Run: headless pygame with SDL's dummy video driver; simulated clock (each Clock.tick advances the game by its frame time, no real sleeping); random seed 0; keys injected as events and as key.get_pressed() state; no mouse input.
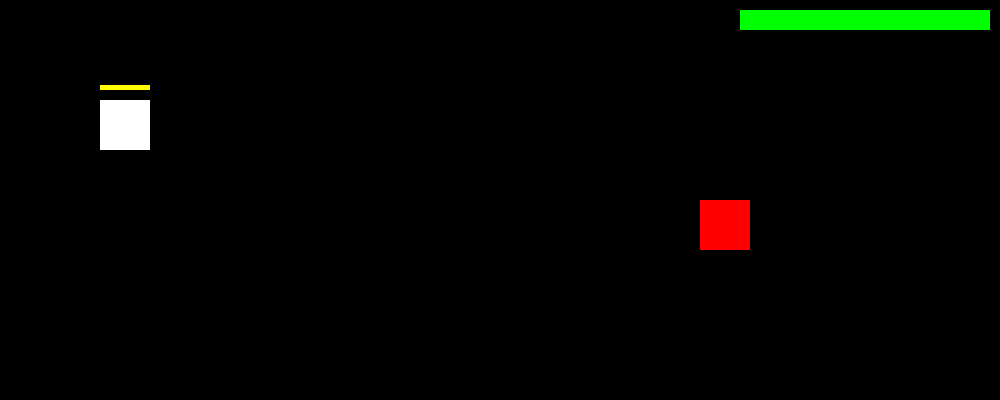
Frame 1 of 4 · flips 1–60 · no input
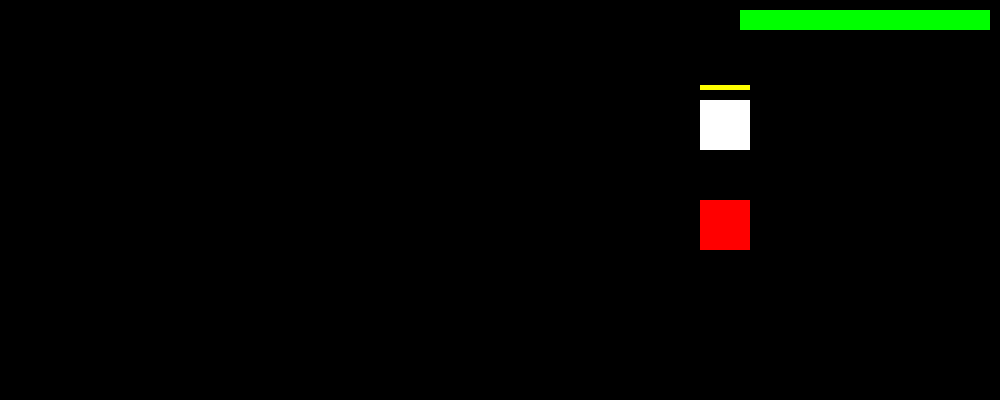
Frame 2 of 4 · flips 61–180 · tapped SPACE, RETURN · held RIGHT (→), D
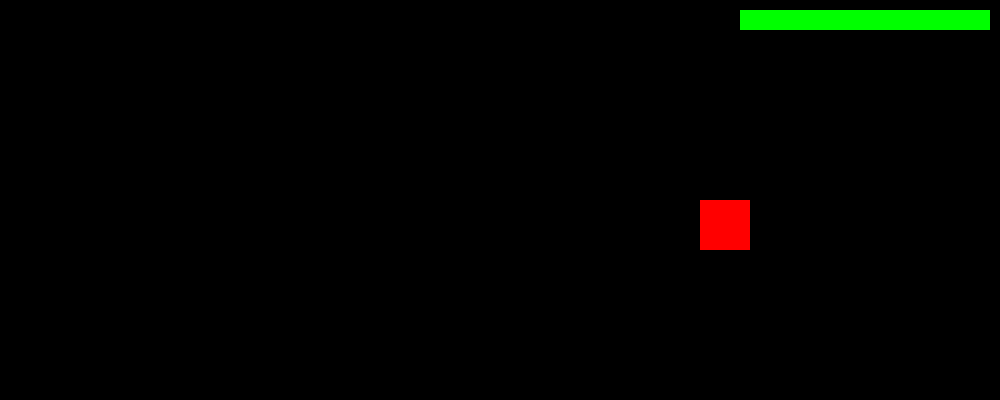
Frame 3 of 4 · flips 181–300 · held DOWN (↓), S
Frame 4 of 4 · flips 301–420 · held LEFT (←), A, UP (↑), W · screen same as frame 1, image omitted

The pygame program that drew these frames:

import pygame

WHITE = (255, 255, 255)
GREEN = (0, 255, 0)
YELLOW = (255, 255, 0)
PURPLE = (128, 0, 128)
RED = (255, 0, 0)
BLACK = (0, 0, 0)
x = 100
y = 100
WIDTH, HEIGHT = 1000, 400



class Health():
    def __init__(self, max_health, current, hurt_rate):
        self.max_health = max_health
        self.current = current
        self.hurt_rate = hurt_rate

    def hurt(self):
        self.current -= self.hurt_rate
        if self.current < 0:
            self.current = 0

    def heal(self, potion_used):
        self.current += potion_used.enhance_rate
        if self.current > self.max_health:
            self.current = self.max_health

class Stamina():
    def __init__(self, max_stamina, current, regen_rate, drain_rate):
        self.max_stamina = max_stamina
        self.current = current
        self.regen_rate = regen_rate
        self.drain_rate = drain_rate

    def use(self):
        self.current -= self.drain_rate
        if self.current < 0:
            self.current = 0

    def recover(self):
        self.current += self.regen_rate
        if self.current > self.max_stamina:
            self.current = self.max_stamina

    def is_empty(self):
        if self.current <= 0:
            return True
        else:
            return False


class Potion():
    def __init__(self, name, enhance_rate):
        self.name = name
        self.enhance_rate = enhance_rate


class HealthPotion(Potion):
    def __init__(self):
        super().__init__("Health enhance potion", enhance_rate=3)



class SpeedPotion(Potion):
    def __init__(self):
        super().__init__("Speed enhance potion", enhance_rate=3)

class StaminaPotion(Potion):
    def __init__(self):
        super().__init__("Stamina enhance potion", enhance_rate=3)



class Attack():
    def __init__(self, attack_type, damage):
        self.attack_type = attack_type
        self.damage = damage

    def use(self, attacker, target):
        target.health.current -= self.damage
        if target.health.current < 0:
            target.health.current = 0



class Player():
    def __init__(self):
        self.position = [x, y]
        self.speed = 5.0  # normal speed
        self.is_sprinting = False
        self.speed_multiplier = 1.0
        self.size = [50, 50]  # width, height
        self.stamina = Stamina(max_stamina=100, current=100, regen_rate=0.5, drain_rate=1.0)
        self.health = Health(max_health=500, current=500, hurt_rate=5.0)
        self.attacks = [Attack(attack_type="Sword Slash", damage=15),    # when key h is pressed
                        Attack(attack_type="Sword thrust", damage=20),   # when key j is pressed
                        Attack(attack_type="Fireball", damage=15),       # when key k is pressed
                        Attack(attack_type="Thunder strike", damage=25)] # when key l is pressed

    # Basic movements
    def move(self, dx, dy):
        self.position[0] += dx * self.speed * self.speed_multiplier
        self.position[1] += dy * self.speed * self.speed_multiplier

    def sprint(self, shift_pressed):

        INCREASE_IN_SPEED_WHEN_SPRINT = 1.5
        MIN_STAMINA_TO_SPRINT = 5  # minimum stamina to allow sprinting

        if shift_pressed and self.stamina.current > MIN_STAMINA_TO_SPRINT:
            self.is_sprinting = True
            self.speed_multiplier = INCREASE_IN_SPEED_WHEN_SPRINT  #sprinting so increased in speed
            self.stamina.use()
        else:
            self.is_sprinting = False
            self.speed_multiplier = 1  #not sprinting so no change in speed
            self.stamina.recover()

    def draw_self(self, surface):
        pygame.draw.rect(surface, WHITE, (self.position[0], self.position[1], self.size[0], self.size[1]))

    def draw_stamina_bar(self, surface):
        bar_width = self.size[0]
        bar_height = 5
        stamina_ratio = self.stamina.current / self.stamina.max_stamina  # Ratio for green:red display
        yellow_width = bar_width * stamina_ratio
        pygame.draw.rect(surface, PURPLE, (self.position[0], self.position[1] - 15, bar_width, bar_height))
        pygame.draw.rect(surface, YELLOW, (self.position[0], self.position[1] - 15, yellow_width, bar_height))

    def draw_health_bar(self, surface):
        bar_width = 250
        bar_height = 20
        spacing_from_the_edge = 10
        x = WIDTH - bar_width - spacing_from_the_edge
        y = spacing_from_the_edge
        health_ratio = self.health.current / self.health.max_health
        green_width = bar_width * health_ratio
        pygame.draw.rect(surface, RED, (x, y, bar_width, bar_height))
        pygame.draw.rect(surface, GREEN, (x, y, green_width, bar_height))


class Enemy():
    def __init__(self):
        self.position = [700, 200]
        self.size = [50, 50]
        self.speed = 3.0
        self.health = Health(max_health=300, current=300, hurt_rate=10)
        self.attacks = [Attack(attack_type="Magic Projectiles", damage=20)]

    def draw_self(self, surface):
        pygame.draw.rect(surface, RED, (self.position, self.size))

    # def attack(self):


def main():
    pygame.init()
    screen = pygame.display.set_mode((WIDTH, HEIGHT))
    pygame.display.set_caption("Lam's Game")
    clock = pygame.time.Clock()
    player = Player()
    enemy = Enemy()
    game_running = True
    game_over = False
    while game_running:
        screen.fill(BLACK)
        for event in pygame.event.get():
            if event.type == pygame.QUIT:
                game_running = False

        keys = pygame.key.get_pressed()
        shift_pressed = keys[pygame.K_LSHIFT] or keys[pygame.K_RSHIFT]

        player.sprint(shift_pressed)

        # INCREASE_IN_SPEED_WHEN_SPRINT = 1.5
        # MIN_STAMINA_TO_SPRINT = 5  # minimum stamina to allow sprinting
        #
        # if shift_pressed and player.stamina.current > MIN_STAMINA_TO_SPRINT:
        #     current_speed = player.speed * INCREASE_IN_SPEED_WHEN_SPRINT
        #     player.stamina.use()
        # else:
        #     current_speed = player.speed
        #     player.stamina.recover()

        if not game_over:
            dx, dy = 0, 0

            if keys[pygame.K_RIGHT]:
                dx += 1
            if keys[pygame.K_LEFT]:
                dx -= 1
            if keys[pygame.K_UP]:
                dy -= 1
            if keys[pygame.K_DOWN]:
                dy += 1

            #if keys[pygame.K_SPACE]:
                #player.attacks[0].perform[player, enemy]

            player.move(dx, dy)

        player.draw_self(screen)
        player.draw_stamina_bar(screen)
        player.draw_health_bar(screen)
        enemy.draw_self(screen)
        pygame.display.flip()
        clock.tick(60)
    pygame.quit()


if __name__ == "__main__":
    main()
